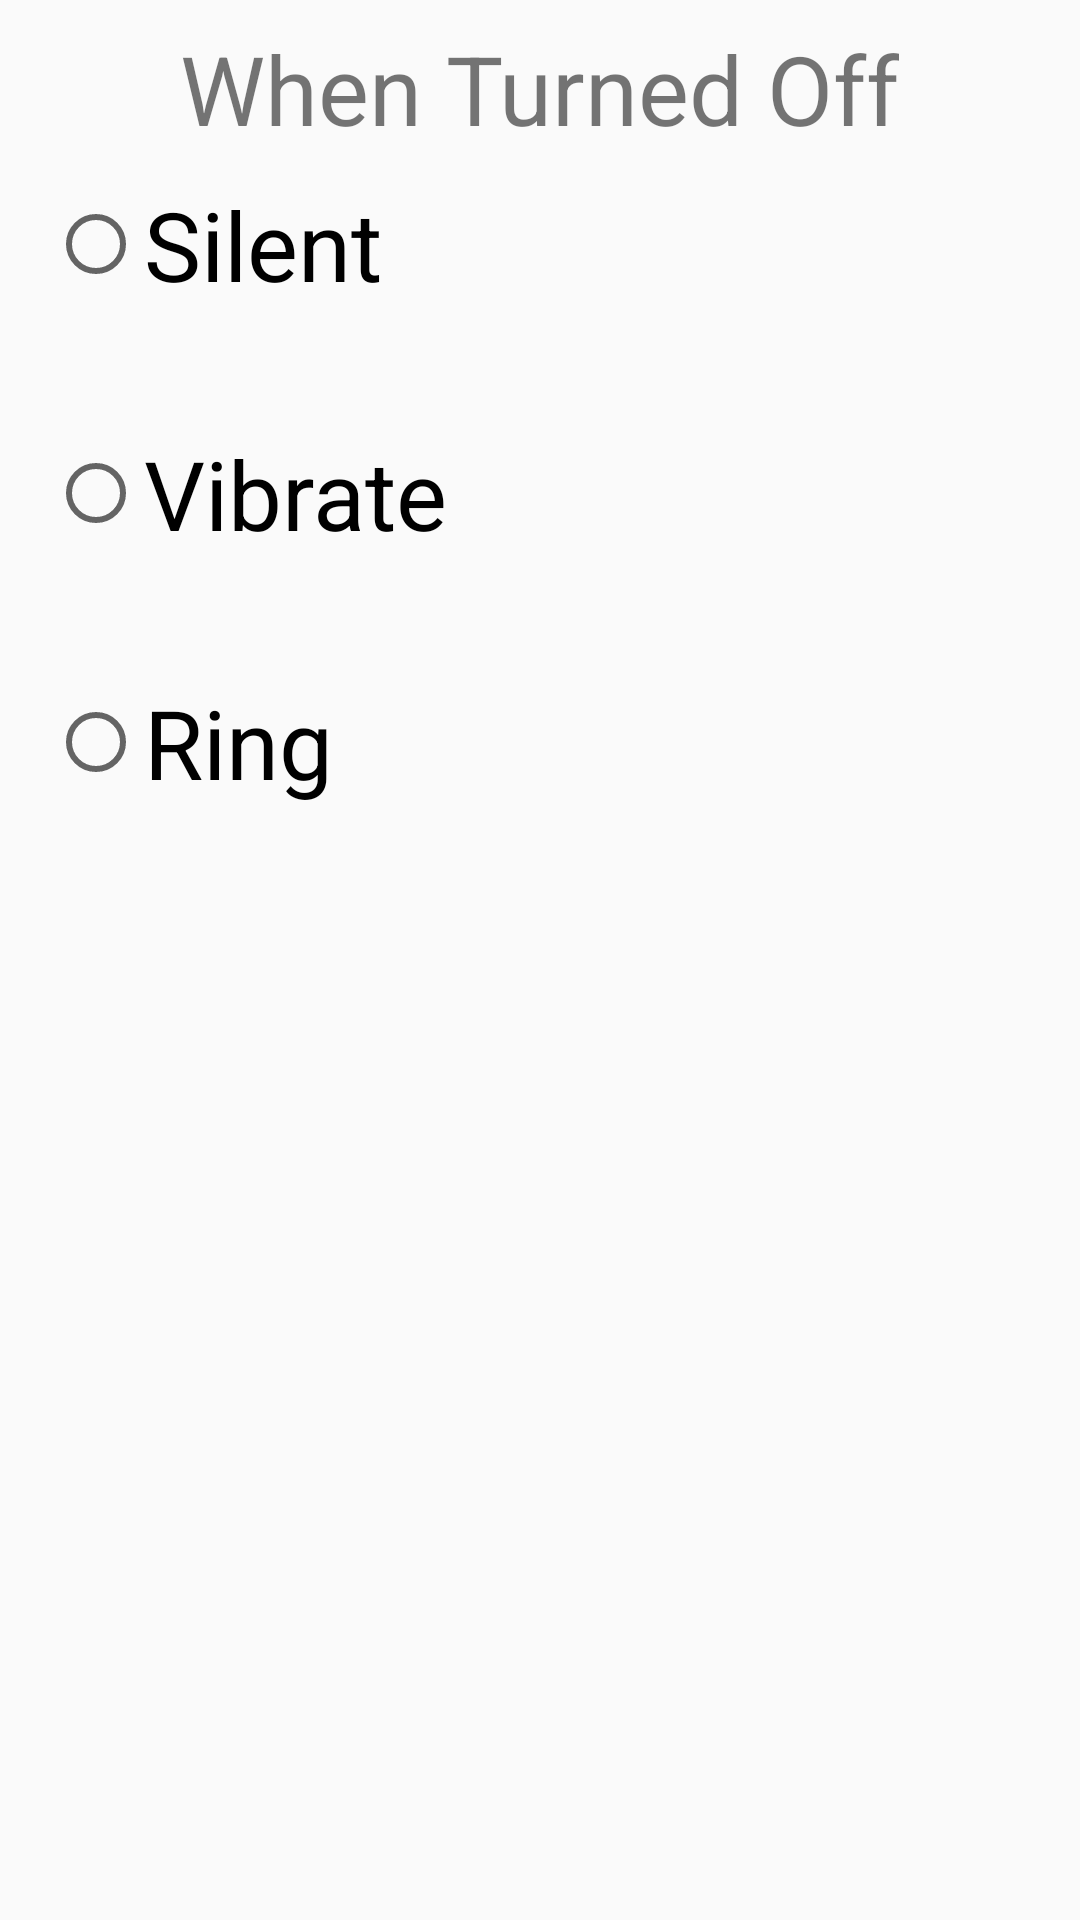

Reconstruct the res/layout file that produces this screen, plus the resources it refers to.
<!-- AndroidManifest.xml: application theme Theme.ProductivityEase -->
<!-- res/layout/activity_auto1.xml -->
<RelativeLayout xmlns:android="http://schemas.android.com/apk/res/android"
    xmlns:tools="http://schemas.android.com/tools"
    android:layout_width="match_parent"
    android:layout_height="match_parent"
    tools:context="com.example.productivityease.Auto1">

    <TextView
        android:layout_width="wrap_content"
        android:layout_height="wrap_content"
        android:layout_centerHorizontal="true"
        android:layout_marginTop="8dp"
        android:text="When Turned Off"
        android:textSize="32dp" />

    <RadioGroup
        android:layout_width="match_parent"
        android:layout_height="wrap_content"
        android:orientation="vertical">

        <RadioButton
            android:id="@+id/Silent"
            android:layout_width="match_parent"
            android:layout_height="wrap_content"
            android:layout_centerHorizontal="true"
            android:layout_marginLeft="16dp"
            android:layout_marginTop="60dp"
            android:onClick="set"
            android:text="Silent"
            android:textSize="32dp" />

        <RadioButton
            android:id="@+id/Vibrate"
            android:layout_width="match_parent"
            android:layout_height="wrap_content"
            android:layout_alignTop="@+id/Silent"
            android:layout_centerHorizontal="true"
            android:layout_marginLeft="16dp"
            android:layout_marginTop="40dp"
            android:onClick="set"
            android:text="Vibrate"
            android:textSize="32dp" />

        <RadioButton
            android:id="@+id/Ring"
            android:layout_width="match_parent"
            android:layout_height="wrap_content"
            android:layout_alignTop="@+id/Vibrate"
            android:layout_centerHorizontal="true"
            android:layout_marginLeft="16dp"
            android:layout_marginTop="40dp"
            android:onClick="set"
            android:text="Ring"
            android:textSize="32dp" />
    </RadioGroup>
</RelativeLayout>
<!-- resources referenced by this layout -->
<resources>
  <style name="Theme.ProductivityEase" parent="Theme.AppCompat.Light.DarkActionBar">
          
          <item name="colorPrimary">@color/purple_500</item>
          <item name="colorPrimaryDark">@color/purple_700</item>
          <item name="colorAccent">@color/teal_200</item>
          
      </style>
  <color name="purple_500">#FF6200EE</color>
  <color name="purple_700">#FF3700B3</color>
  <color name="teal_200">#FF03DAC5</color>
</resources>
